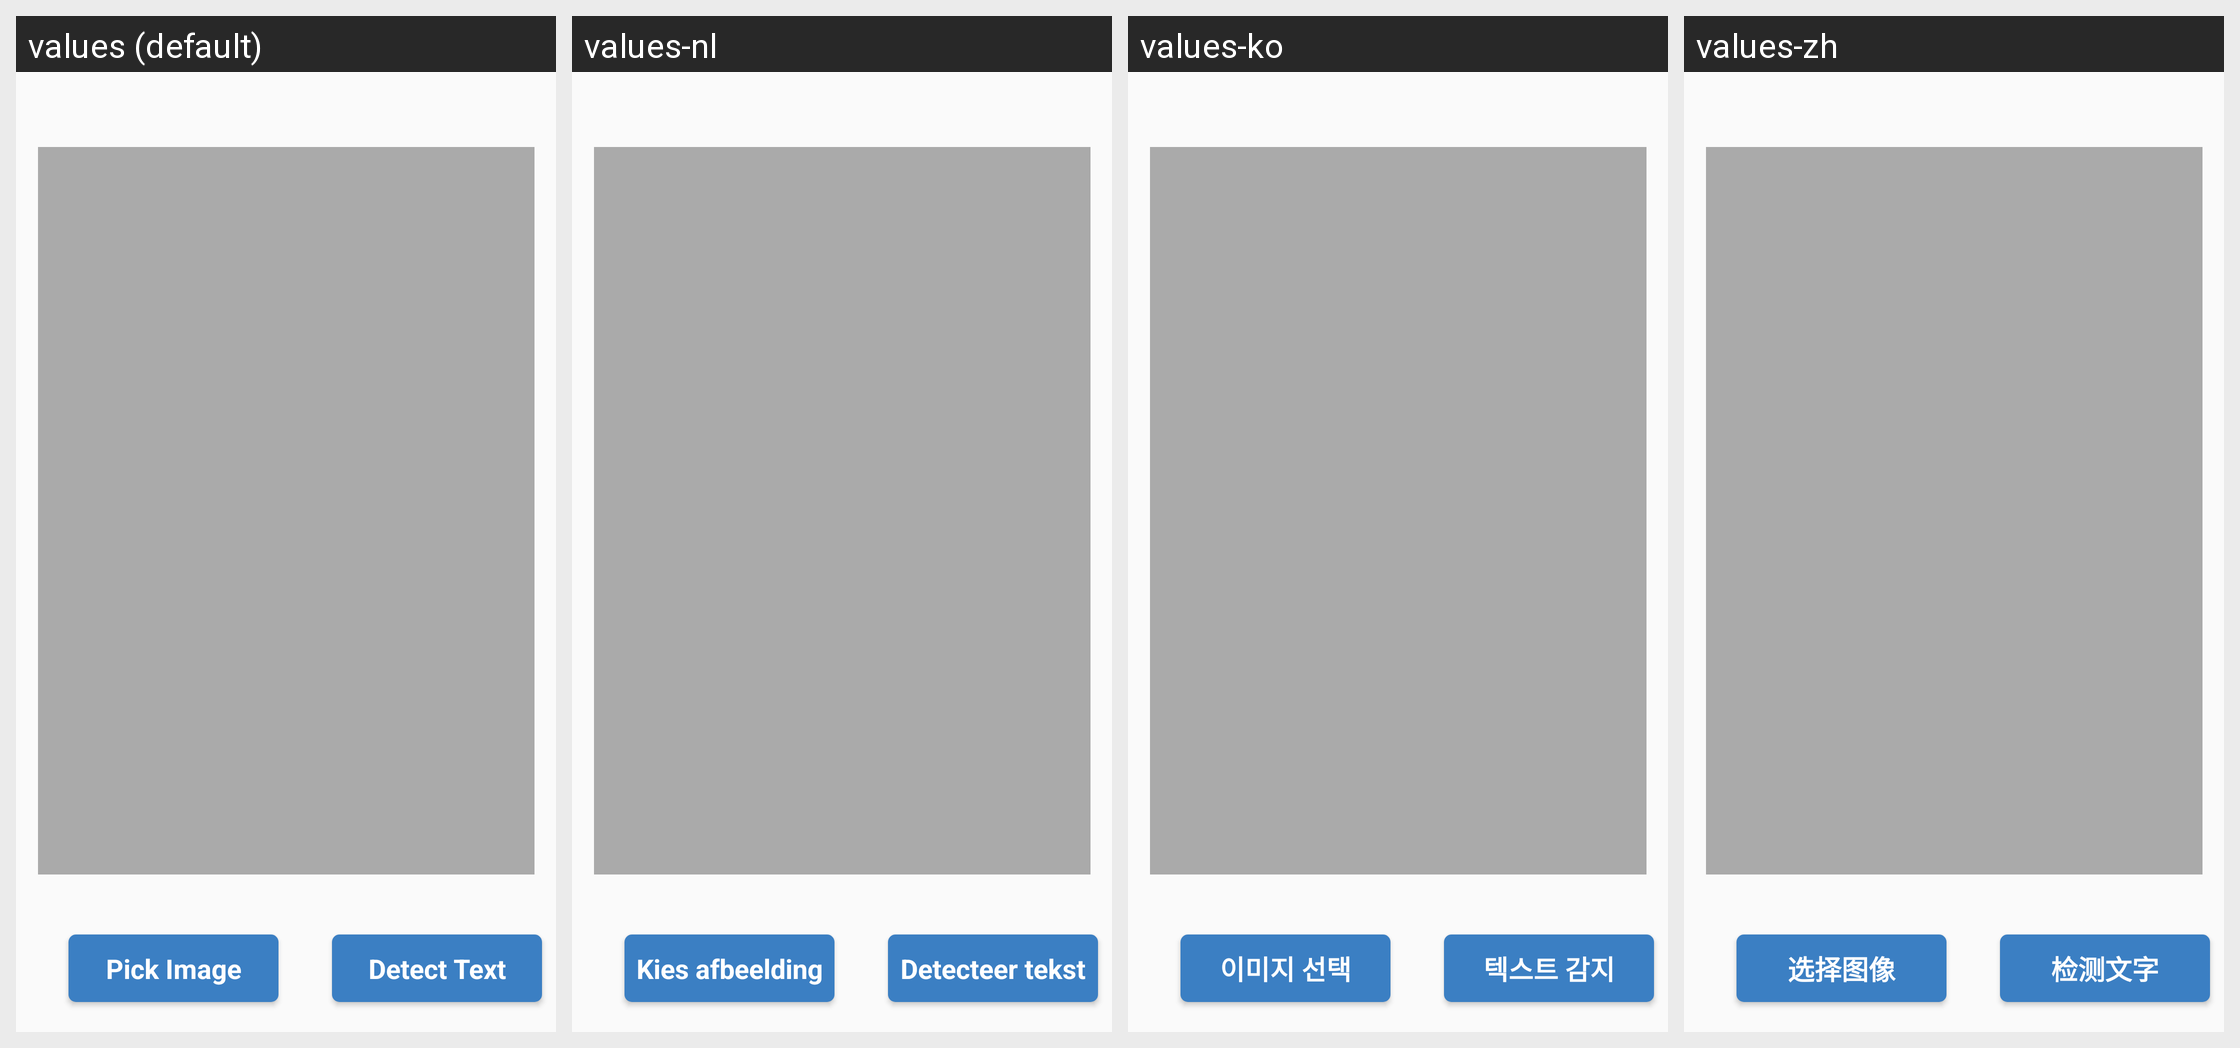

Locale-by-locale string values for the Android screen shown in this grid:
Android screen res/layout/activity_text_recognition.xml rendered under 4 locales, left to right: values (default), values-nl, values-ko, values-zh. Device: Nexus 5 (rendered at 1080×1920; each locale shown at half size, 540×960, under a caption strip naming it); theme AppTheme.PopUp.
Other locales in the repository, not shown: values-en, values-fr, values-hi, values-it, values-ja, values-si, values-ta.
Strings drawn on this screen, with the default value and each locale's value (text and hints the layout hard-codes, and strings that could not be matched under every locale, appear in the picture but are not listed):

PickImage
  values: Pick Image
  values-nl: Kies afbeelding
  values-ko: 이미지 선택
  values-zh: 选择图像

DetectText
  values: Detect Text
  values-nl: Detecteer tekst
  values-ko: 텍스트 감지
  values-zh: 检测文字
